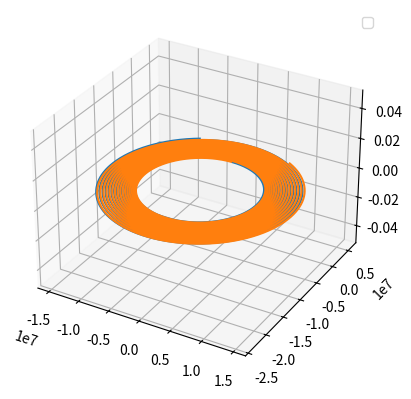

This chart was generated by the following Python code:
import numpy as np
import matplotlib.pyplot as plt
from scipy.constants import epsilon_0 as e0
from mpl_toolkits.mplot3d import Axes3D

class particle():
    def __init__(self, pos, vel, mass, charge):
        self.r = np.array(pos).astype('float64')
        self.v = np.array(vel).astype('float64')
        self.mass = mass
        self.charge = charge

    def E(self, r1, r2):
        return (1./(4.*np.pi*e0))*self.charge*(r1 - r2)/np.linalg.norm(r1-r2)**3

def trajectory(p1, p2, B):
    dt = 0.01

    pos1 = [[],[],[]]
    pos2 = [[],[],[]]

    for n in range(10000):
        v1 = p1.charge/p1.mass*(p2.E(p1.r,p2.r) + np.cross(p1.v,B))*dt
        p1.v += v1

        v2 = p2.charge/p2.mass*(p1.E(p2.r,p1.r) + np.cross(p2.v,B))*dt
        p2.v += v2

        r_1 = dt*p1.v
        p1.r += r_1

        r_2 = dt*p2.v
        p2.r += r_2

        for i in range(3):
            pos1[i].append(p1.r[i])
            pos2[i].append(p2.r[i])
            
    fig = plt.figure()
    ax = plt.axes(projection="3d")

    ax.plot3D(pos1[0], pos1[1], pos1[2])
    ax.plot3D(pos2[0], pos2[1], pos2[2])
    ax.legend()

    plt.show()

r1, v1 = [0,0,0], [0,0,0]
r2, v2 = [1,0,0], [0,0,0]
B = np.array([0,0,10.])
    
P1 = particle(r1, v1, 10, 1)
P2 = particle(r2, v2, 10, -1)

trajectory(P1, P2, B)
